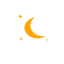
t = 0.00 s
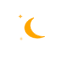
t = 7.00 s
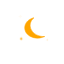
t = 8.25 s
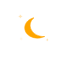
t = 9.50 s

The animated SVG that drew these frames (rendered in a browser with its animation timeline set to each time). Animation: 3 CSS @keyframes rules; frames cover the first 9.50 s, repeats indefinitely.

<svg
    version="1.1"
    xmlns="http://www.w3.org/2000/svg"
    xmlns:xlink="http://www.w3.org/1999/xlink"
    width="64"
    height="64"
    viewbox="0 0 64 64">
    <defs>
        <style type="text/css"><![CDATA[
/*
** MOON
*/
@keyframes am-weather-moon-star-1 {
  0% {
    opacity: 0;
  }

  100% {
    opacity: 1;
  }
}

.am-weather-moon-star-1 {
  -webkit-animation-name: am-weather-moon-star-1;
     -moz-animation-name: am-weather-moon-star-1;
      -ms-animation-name: am-weather-moon-star-1;
          animation-name: am-weather-moon-star-1;
  -webkit-animation-delay: 3s;
     -moz-animation-delay: 3s;
      -ms-animation-delay: 3s;
          animation-delay: 3s;
  -webkit-animation-duration: 5s;
     -moz-animation-duration: 5s;
      -ms-animation-duration: 5s;
          animation-duration: 5s;
  -webkit-animation-timing-function: linear;
     -moz-animation-timing-function: linear;
      -ms-animation-timing-function: linear;
          animation-timing-function: linear;
  -webkit-animation-iteration-count: infinite;
     -moz-animation-iteration-count: infinite;
      -ms-animation-iteration-count: infinite;
          animation-iteration-count: infinite;
}

@keyframes am-weather-moon-star-2 {
  0% {
    opacity: 0;
  }

  100% {
    opacity: 1;
  }
}

.am-weather-moon-star-2 {
  -webkit-animation-name: am-weather-moon-star-2;
     -moz-animation-name: am-weather-moon-star-2;
      -ms-animation-name: am-weather-moon-star-2;
          animation-name: am-weather-moon-star-2;
  -webkit-animation-delay: 5s;
     -moz-animation-delay: 5s;
      -ms-animation-delay: 5s;
          animation-delay: 5s;
  -webkit-animation-duration: 4s;
     -moz-animation-duration: 4s;
      -ms-animation-duration: 4s;
          animation-duration: 4s;
  -webkit-animation-timing-function: linear;
     -moz-animation-timing-function: linear;
      -ms-animation-timing-function: linear;
          animation-timing-function: linear;
  -webkit-animation-iteration-count: infinite;
     -moz-animation-iteration-count: infinite;
      -ms-animation-iteration-count: infinite;
          animation-iteration-count: infinite;
}

@keyframes am-weather-moon-star-3 {
  0% {
    opacity: 0;
  }

  100% {
    opacity: 1;
  }
}

.am-weather-moon-star-3 {
  -webkit-animation-name: am-weather-moon-star-3;
     -moz-animation-name: am-weather-moon-star-3;
      -ms-animation-name: am-weather-moon-star-3;
          animation-name: am-weather-moon-star-3;
  -webkit-animation-delay: 7s;
     -moz-animation-delay: 7s;
      -ms-animation-delay: 7s;
          animation-delay: 7s;
  -webkit-animation-duration: 4.5s;
     -moz-animation-duration: 4.5s;
      -ms-animation-duration: 4.5s;
          animation-duration: 4.5s;
  -webkit-animation-timing-function: linear;
     -moz-animation-timing-function: linear;
      -ms-animation-timing-function: linear;
          animation-timing-function: linear;
  -webkit-animation-iteration-count: infinite;
     -moz-animation-iteration-count: infinite;
      -ms-animation-iteration-count: infinite;
          animation-iteration-count: infinite;
}

        ]]></style>
    </defs>
    <g id="moon-waning-crescent">
        <g transform="translate(20,15)">
            <g class="am-weather-moon-star-1">
                <polygon fill="orange" points="3.3,1.5 4,2.7 5.2,3.3 4,4 3.3,5.2 2.7,4 1.5,3.3 2.7,2.7" stroke="none" stroke-miterlimit="10" transform="scale(1.1), translate(-3,-2)"/>
            </g>
            <g class="am-weather-moon-star-2">
                <polygon fill="orange" points="3.3,1.5 4,2.7 5.2,3.3 4,4 3.3,5.2 2.7,4 1.5,3.3 2.7,2.7" stroke="none" stroke-miterlimit="10" transform="scale(0.9),translate(-2,23)"/>
            </g>
            <g class="am-weather-moon-star-3">
                <polygon fill="orange" points="3.3,1.5 4,2.7 5.2,3.3 4,4 3.3,5.2 2.7,4 1.5,3.3 2.7,2.7" stroke="none" stroke-miterlimit="10" transform="scale(0.6),translate(42,38)"/>
            </g>
        </g>
    </g>
    <path fill="orange" stroke="orange" stroke-linecap="round" stroke-linejoin="round" stroke-width=".5" d="M 44.226 36.593 C 32.04 36.88 25.539 24.949 33.96 17.736 L 34.017 17.7 C 33.426 17.838 32.844 18.01 32.281 18.213 C 23.297 21.483 22.01 31.478 29.966 36.204 C 33.659 38.398 38.502 38.815 42.671 37.297 C 43.234 37.092 43.777 36.854 44.299 36.588 L 44.226 36.593 Z"></path>
</svg>